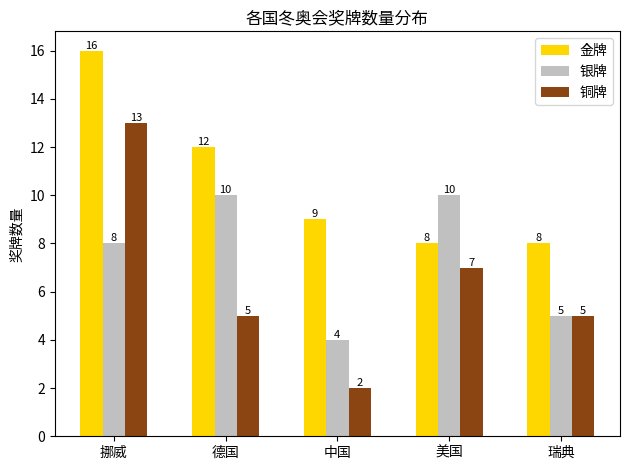

Recreate this plot in Python.
import numpy as np
import matplotlib.pyplot as plt

# 国家列表
countries = ['挪威', '德国', '中国', '美国', '瑞典']

# 奖牌数据
gold_medal = np.array([16, 12, 9, 8, 8])       # 金牌个数
silver_medal = np.array([8, 10, 4, 10, 5])     # 银牌个数
bronze_medal = np.array([13, 5, 2, 7, 5])       # 铜牌个数

# 设置图表坐标
x = np.arange(len(countries))  # 生成国家索引
plt.xticks(x, countries)      # 设置x轴国家标签

# 绘制分组柱状图
plt.bar(x - 0.2, gold_medal, width=0.2, color="gold", label="金牌")
plt.bar(x, silver_medal, width=0.2, color="silver", label="银牌")
plt.bar(x + 0.2, bronze_medal, width=0.2, color="saddlebrown", label="铜牌")

# 添加数据标签（移除代码中的字母"I"）
# 金牌标签
for i in x:
    plt.text(i - 0.2, gold_medal[i], gold_medal[i],
             va='bottom', ha='center', fontsize=8)
# 银牌标签
for i in x:
    plt.text(i, silver_medal[i], silver_medal[i],
             va='bottom', ha='center', fontsize=8)
# 铜牌标签
for i in x:
    plt.text(i + 0.2, bronze_medal[i], bronze_medal[i],
             va='bottom', ha='center', fontsize=8)

plt.legend()  # 显示图例
plt.title("各国冬奥会奖牌数量分布")  # 添加标题（建议补充）
plt.ylabel("奖牌数量")              # 添加y轴标签（建议补充）
plt.tight_layout()  # 自动调整布局
plt.show()